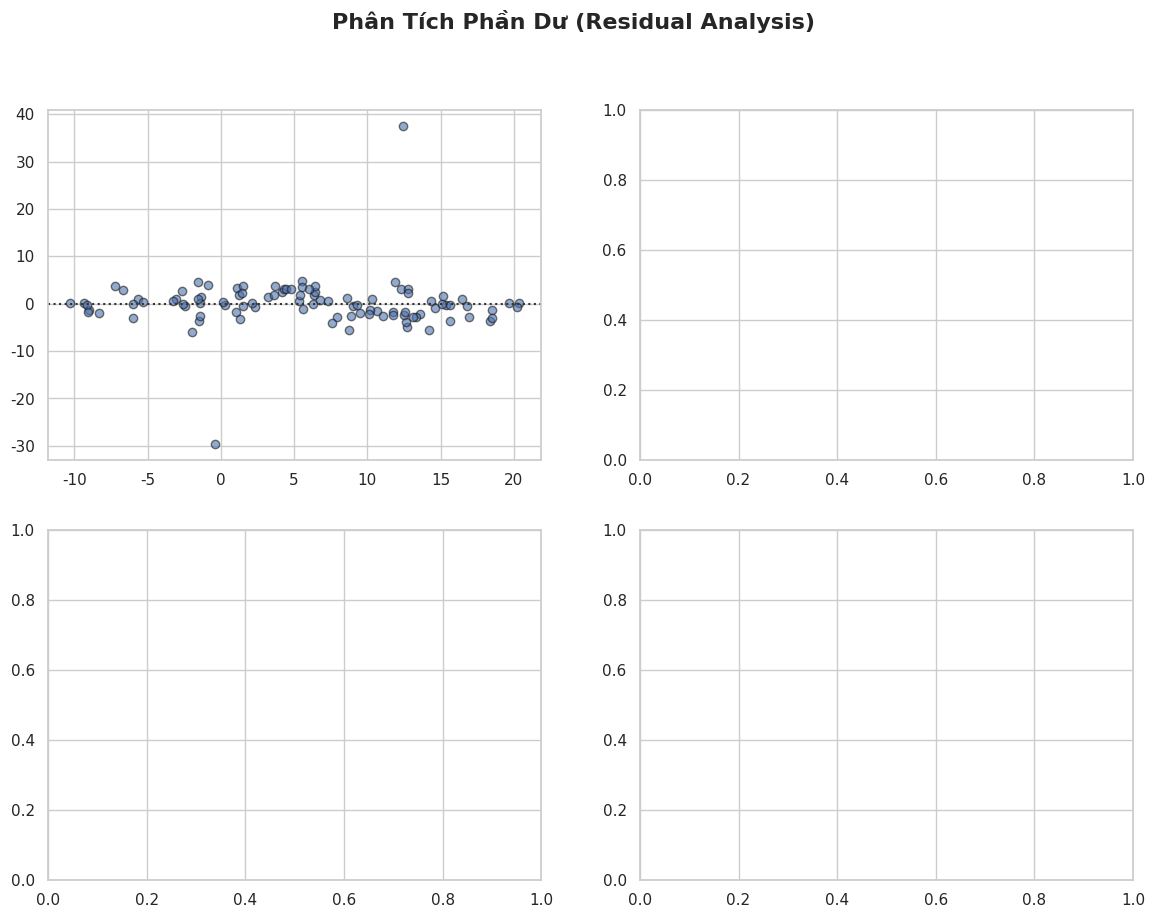

The matplotlib source for this figure: (Note: this script raises an exception after producing the figure.)
import numpy as np
import matplotlib.pyplot as plt
import seaborn as sns
import scipy.stats as stats

def compute_leverage_and_cooks(X_design: np.ndarray, y: np.ndarray, y_hat: np.ndarray) -> tuple:
    """
    Tính toán Leverage (h_ii), Phần dư chuẩn hóa (Standardized Residuals) và Cook's Distance.
    """
    n, k = X_design.shape
    residuals = y - y_hat
    
    # 1. Tính Leverage (đường chéo ma trận H)
    # Dùng np.linalg.solve để giải (X^T X) W = X^T giống như đã thống nhất ở task trước
    XtX = X_design.T @ X_design
    try:
        W = np.linalg.solve(XtX, X_design.T)
    except np.linalg.LinAlgError:
        # Nếu ma trận suy biến, dùng giả nghịch đảo để vẽ biểu đồ không bị crash
        W = np.linalg.pinv(XtX) @ X_design.T
        
    # Đường chéo của H = X * (X^T X)^-1 X^T. Tính nhanh bằng element-wise multiplication
    leverage = np.sum(X_design * W.T, axis=1)
    
    # 2. Tính Phương sai nhiễu và Phần dư chuẩn hóa
    df = n - k
    sigma2_hat = np.sum(residuals**2) / df
    
    # Tránh chia cho 0 hoặc căn số âm do sai số
    leverage_safe = np.clip(leverage, 0, 0.999) 
    std_residuals = residuals / np.sqrt(sigma2_hat * (1 - leverage_safe))
    
    # 3. Tính Cook's Distance
    cooks_d = (std_residuals**2 / k) * (leverage_safe / (1 - leverage_safe))
    
    return residuals, std_residuals, leverage, cooks_d

def residual_plots(X: np.ndarray, y: np.ndarray, beta_hat: np.ndarray, figsize=(14, 10)):
    """
    Vẽ 4 biểu đồ chẩn đoán phần dư theo chuẩn Thống kê (Residual Analysis).
    """
    X = np.asarray(X, dtype=float)
    y = np.asarray(y, dtype=float).ravel()
    beta_hat = np.asarray(beta_hat, dtype=float).ravel()
    
    # Kiểm tra và thêm intercept nếu cần (giả định X gốc chưa có)
    if X.shape[1] == len(beta_hat) - 1:
        X_design = np.column_stack([np.ones(len(X)), X])
    else:
        X_design = X
        
    # Tính y dự đoán
    y_hat = X_design @ beta_hat
    
    # Lấy các thông số thống kê
    residuals, std_residuals, _, cooks_d = compute_leverage_and_cooks(X_design, y, y_hat)
    
    # Thiết lập matplotlib style
    sns.set_theme(style="whitegrid")
    fig, axes = plt.subplots(2, 2, figsize=figsize)
    fig.suptitle('Phân Tích Phần Dư (Residual Analysis)', fontsize=16, fontweight='bold')
    
    # 1. Residuals vs Fitted (Kiểm tra tuyến tính & phương sai)
    ax1 = axes[0, 0]
    sns.residplot(x=y_hat, y=residuals, lowess=True, 
                  scatter_kws={'alpha': 0.6, 'edgecolor': 'k'}, 
                  line_kws={'color': 'red', 'lw': 2}, ax=ax1)
    ax1.axhline(0, color='grey', linestyle='dashed')
    ax1.set_title('1. Residuals vs Fitted', fontsize=13, fontweight='bold')
    ax1.set_xlabel('Giá trị dự đoán (Fitted values)')
    ax1.set_ylabel('Phần dư (Residuals)')

    # 2. Normal Q-Q Plot (Kiểm tra phân phối chuẩn)
    ax2 = axes[0, 1]
    stats.probplot(std_residuals, dist="norm", plot=ax2)
    ax2.get_lines()[0].set_alpha(0.6)
    ax2.get_lines()[0].set_markeredgecolor('k')
    ax2.get_lines()[1].set_color('red')
    ax2.get_lines()[1].set_linewidth(2)
    ax2.set_title('2. Normal Q-Q', fontsize=13, fontweight='bold')
    ax2.set_xlabel('Phân vị lý thuyết (Theoretical Quantiles)')
    ax2.set_ylabel('Phần dư chuẩn hóa (Standardized Residuals)')

    # 3. Scale-Location (Kiểm tra phương sai đồng đều)
    ax3 = axes[1, 0]
    sqrt_abs_std_res = np.sqrt(np.abs(std_residuals))
    sns.regplot(x=y_hat, y=sqrt_abs_std_res, lowess=True,
                scatter_kws={'alpha': 0.6, 'edgecolor': 'k'}, 
                line_kws={'color': 'red', 'lw': 2}, ax=ax3)
    ax3.set_title('3. Scale-Location', fontsize=13, fontweight='bold')
    ax3.set_xlabel('Giá trị dự đoán (Fitted values)')
    ax3.set_ylabel(r'$\sqrt{|Standardized\ Residuals|}$')
    
    # 4. Cook's Distance (Xác định điểm ảnh hưởng lớn)
    ax4 = axes[1, 1]
    markerline, stemlines, baseline = ax4.stem(range(len(cooks_d)), cooks_d, basefmt=" ", markerfmt="o")
    plt.setp(stemlines, 'color', 'steelblue', 'alpha', 0.6)
    plt.setp(markerline, 'color', 'steelblue', 'alpha', 0.6, 'markeredgecolor', 'k')
    
    # Thêm ngưỡng cảnh báo Cook's distance (Thường là 4/n)
    threshold = 4 / len(y)
    ax4.axhline(threshold, color='red', linestyle='dashed', label=f'Ngưỡng (4/n) = {threshold:.3f}')
    
    ax4.set_title("4. Cook's Distance", fontsize=13, fontweight='bold')
    ax4.set_xlabel('Chỉ số quan sát (Observation Index)')
    ax4.set_ylabel("Cook's Distance")
    ax4.legend()
    
    plt.tight_layout(rect=[0, 0, 1, 0.96])
    plt.show()

# KHỐI DEMO (Chạy độc lập để test hàm)
if __name__ == "__main__":
    # Tạo dữ liệu giả lập có chủ ý (có điểm outlier)
    np.random.seed(42)
    n_samples = 100
    X_demo = np.random.uniform(0, 10, size=(n_samples, 2))
    
    # y = 3 + 2*X1 - 1.5*X2 + nhiễu
    true_beta = np.array([3.0, 2.0, -1.5])
    X_design_demo = np.column_stack([np.ones(n_samples), X_demo])
    y_demo = X_design_demo @ true_beta + np.random.normal(0, 2, n_samples)
    
    # Tạo ra 2 điểm outlier (dị thường) cực mạnh để Cook's Distance bắt được
    X_demo[95] = [9.5, 9.5]
    y_demo[95] = 50.0  # Outlier 1
    
    X_demo[98] = [0.5, 0.5]
    y_demo[98] = -30.0 # Outlier 2
    
    # Tính toán OLS (dùng np.linalg.lstsq cho nhanh trong khối demo)
    X_design_fit = np.column_stack([np.ones(n_samples), X_demo])
    beta_hat_demo, _, _, _ = np.linalg.lstsq(X_design_fit, y_demo, rcond=None)
    
    # Gọi hàm vẽ
    print("Đang tạo biểu đồ Phân tích phần dư...")
    residual_plots(X_demo, y_demo, beta_hat_demo)
